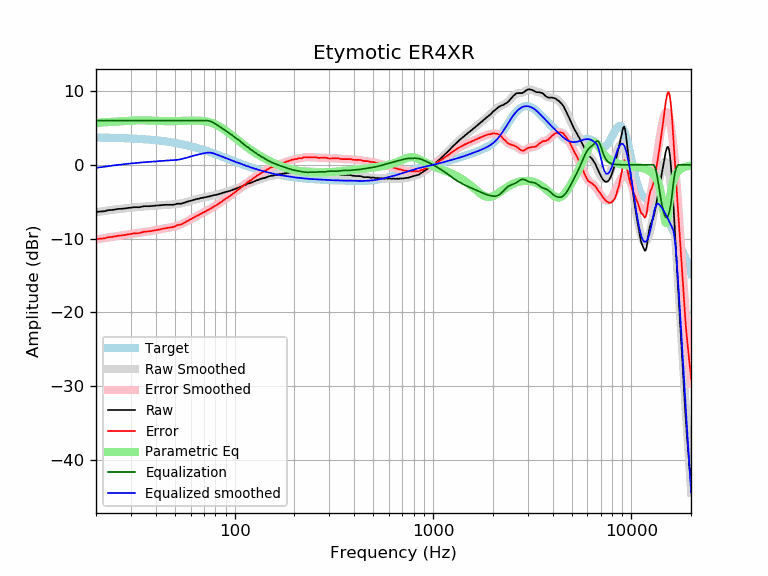

The table this chart was drawn from, first rows:
frequency, raw, error, smoothed, error_smoothed, equalization, parametric_eq, equalized_raw, equalized_smoothed, target
20, -6.41, -10.11, -6.42, -10.12, 6.00, 5.67, -0.41, -0.42, 3.70
21, -6.33, -10.02, -6.34, -10.03, 6.00, 5.72, -0.33, -0.34, 3.69
22, -6.30, -9.98, -6.26, -9.94, 6.00, 5.76, -0.30, -0.26, 3.68
23, -6.16, -9.83, -6.19, -9.86, 6.00, 5.78, -0.16, -0.19, 3.67
24, -6.13, -9.79, -6.12, -9.78, 6.00, 5.81, -0.13, -0.12, 3.66
25, -6.06, -9.71, -6.06, -9.71, 6.00, 5.84, -0.06, -0.06, 3.65
26, -5.98, -9.61, -6.00, -9.64, 6.00, 5.87, 0.02, -0.00, 3.63
27, -5.96, -9.58, -5.95, -9.57, 6.00, 5.90, 0.04, 0.05, 3.62
28, -5.92, -9.52, -5.90, -9.51, 6.00, 5.93, 0.08, 0.10, 3.60
29, -5.85, -9.44, -5.86, -9.45, 6.00, 5.96, 0.15, 0.14, 3.59
30, -5.82, -9.39, -5.82, -9.39, 6.00, 5.99, 0.18, 0.18, 3.57
31, -5.75, -9.30, -5.78, -9.33, 6.00, 6.01, 0.25, 0.22, 3.55
32, -5.76, -9.29, -5.75, -9.28, 6.00, 6.02, 0.24, 0.25, 3.53
33, -5.76, -9.27, -5.71, -9.22, 6.00, 6.03, 0.24, 0.29, 3.51
34, -5.68, -9.17, -5.68, -9.17, 6.00, 6.03, 0.32, 0.32, 3.49
35, -5.61, -9.07, -5.66, -9.12, 6.00, 6.03, 0.39, 0.34, 3.46
36, -5.62, -9.06, -5.63, -9.07, 6.00, 6.02, 0.38, 0.37, 3.44
37, -5.62, -9.03, -5.60, -9.02, 6.00, 6.01, 0.38, 0.40, 3.41
38, -5.59, -8.98, -5.58, -8.96, 6.00, 5.99, 0.41, 0.42, 3.39
39, -5.55, -8.91, -5.55, -8.91, 6.00, 5.98, 0.45, 0.45, 3.36
40, -5.54, -8.87, -5.53, -8.86, 6.00, 5.96, 0.46, 0.47, 3.33
41, -5.51, -8.81, -5.51, -8.81, 6.00, 5.95, 0.49, 0.49, 3.30
42, -5.50, -8.77, -5.49, -8.76, 6.00, 5.94, 0.50, 0.51, 3.27
43, -5.46, -8.69, -5.47, -8.71, 6.00, 5.93, 0.54, 0.53, 3.23
44, -5.44, -8.64, -5.46, -8.66, 6.00, 5.92, 0.56, 0.54, 3.20
45, -5.42, -8.59, -5.44, -8.61, 6.00, 5.91, 0.58, 0.56, 3.16
46, -5.42, -8.55, -5.43, -8.56, 6.00, 5.91, 0.58, 0.57, 3.13
47, -5.42, -8.51, -5.42, -8.51, 6.00, 5.91, 0.58, 0.58, 3.09
48, -5.42, -8.47, -5.40, -8.45, 6.00, 5.92, 0.58, 0.60, 3.05
49, -5.42, -8.43, -5.38, -8.40, 6.00, 5.92, 0.58, 0.62, 3.01
50, -5.38, -8.35, -5.36, -8.33, 6.00, 5.92, 0.62, 0.64, 2.97
51, -5.28, -8.21, -5.34, -8.27, 6.00, 5.93, 0.72, 0.66, 2.93
52, -5.28, -8.17, -5.30, -8.19, 6.00, 5.94, 0.72, 0.70, 2.89
53, -5.28, -8.12, -5.27, -8.11, 6.00, 5.95, 0.72, 0.73, 2.84
54, -5.27, -8.07, -5.22, -8.02, 6.00, 5.95, 0.73, 0.78, 2.80
55, -5.17, -7.92, -5.17, -7.93, 6.00, 5.96, 0.83, 0.83, 2.75
56, -5.14, -7.85, -5.12, -7.82, 6.00, 5.97, 0.86, 0.88, 2.71
57, -5.03, -7.69, -5.06, -7.72, 6.00, 5.97, 0.97, 0.94, 2.66
58, -5.00, -7.61, -5.00, -7.61, 6.00, 5.98, 1.00, 1.00, 2.61
59, -4.92, -7.48, -4.94, -7.50, 6.00, 5.98, 1.08, 1.06, 2.56
60, -4.87, -7.38, -4.88, -7.39, 6.00, 5.99, 1.13, 1.12, 2.51
61, -4.83, -7.30, -4.82, -7.28, 6.00, 5.99, 1.17, 1.18, 2.46
62, -4.75, -7.16, -4.77, -7.18, 6.00, 5.99, 1.25, 1.23, 2.41
63, -4.73, -7.09, -4.72, -7.08, 6.00, 5.99, 1.27, 1.28, 2.36
64, -4.65, -6.96, -4.67, -6.98, 6.00, 5.99, 1.35, 1.33, 2.31
65, -4.62, -6.88, -4.62, -6.88, 6.00, 5.99, 1.38, 1.38, 2.26
66, -4.61, -6.82, -4.58, -6.79, 6.00, 5.98, 1.39, 1.42, 2.21
67, -4.52, -6.67, -4.54, -6.70, 6.00, 5.97, 1.48, 1.46, 2.15
68, -4.51, -6.61, -4.51, -6.61, 6.00, 5.96, 1.49, 1.49, 2.10
69, -4.45, -6.50, -4.47, -6.52, 6.00, 5.94, 1.55, 1.53, 2.05
70, -4.46, -6.45, -4.44, -6.43, 6.00, 5.92, 1.54, 1.56, 1.99
71, -4.40, -6.34, -4.41, -6.34, 6.00, 5.90, 1.60, 1.59, 1.94
72, -4.38, -6.27, -4.37, -6.26, 6.00, 5.87, 1.62, 1.63, 1.88
73, -4.33, -6.16, -4.34, -6.17, 5.99, 5.84, 1.66, 1.65, 1.83
74, -4.31, -6.09, -4.30, -6.08, 5.96, 5.80, 1.65, 1.66, 1.78
75, -4.27, -5.99, -4.27, -5.99, 5.92, 5.76, 1.65, 1.65, 1.72
76, -4.24, -5.91, -4.23, -5.90, 5.87, 5.72, 1.63, 1.63, 1.67
77, -4.19, -5.80, -4.20, -5.81, 5.80, 5.66, 1.61, 1.60, 1.61
78, -4.16, -5.72, -4.16, -5.72, 5.72, 5.61, 1.56, 1.56, 1.56
79, -4.10, -5.61, -4.13, -5.63, 5.63, 5.55, 1.53, 1.50, 1.50
... 553 more rows
